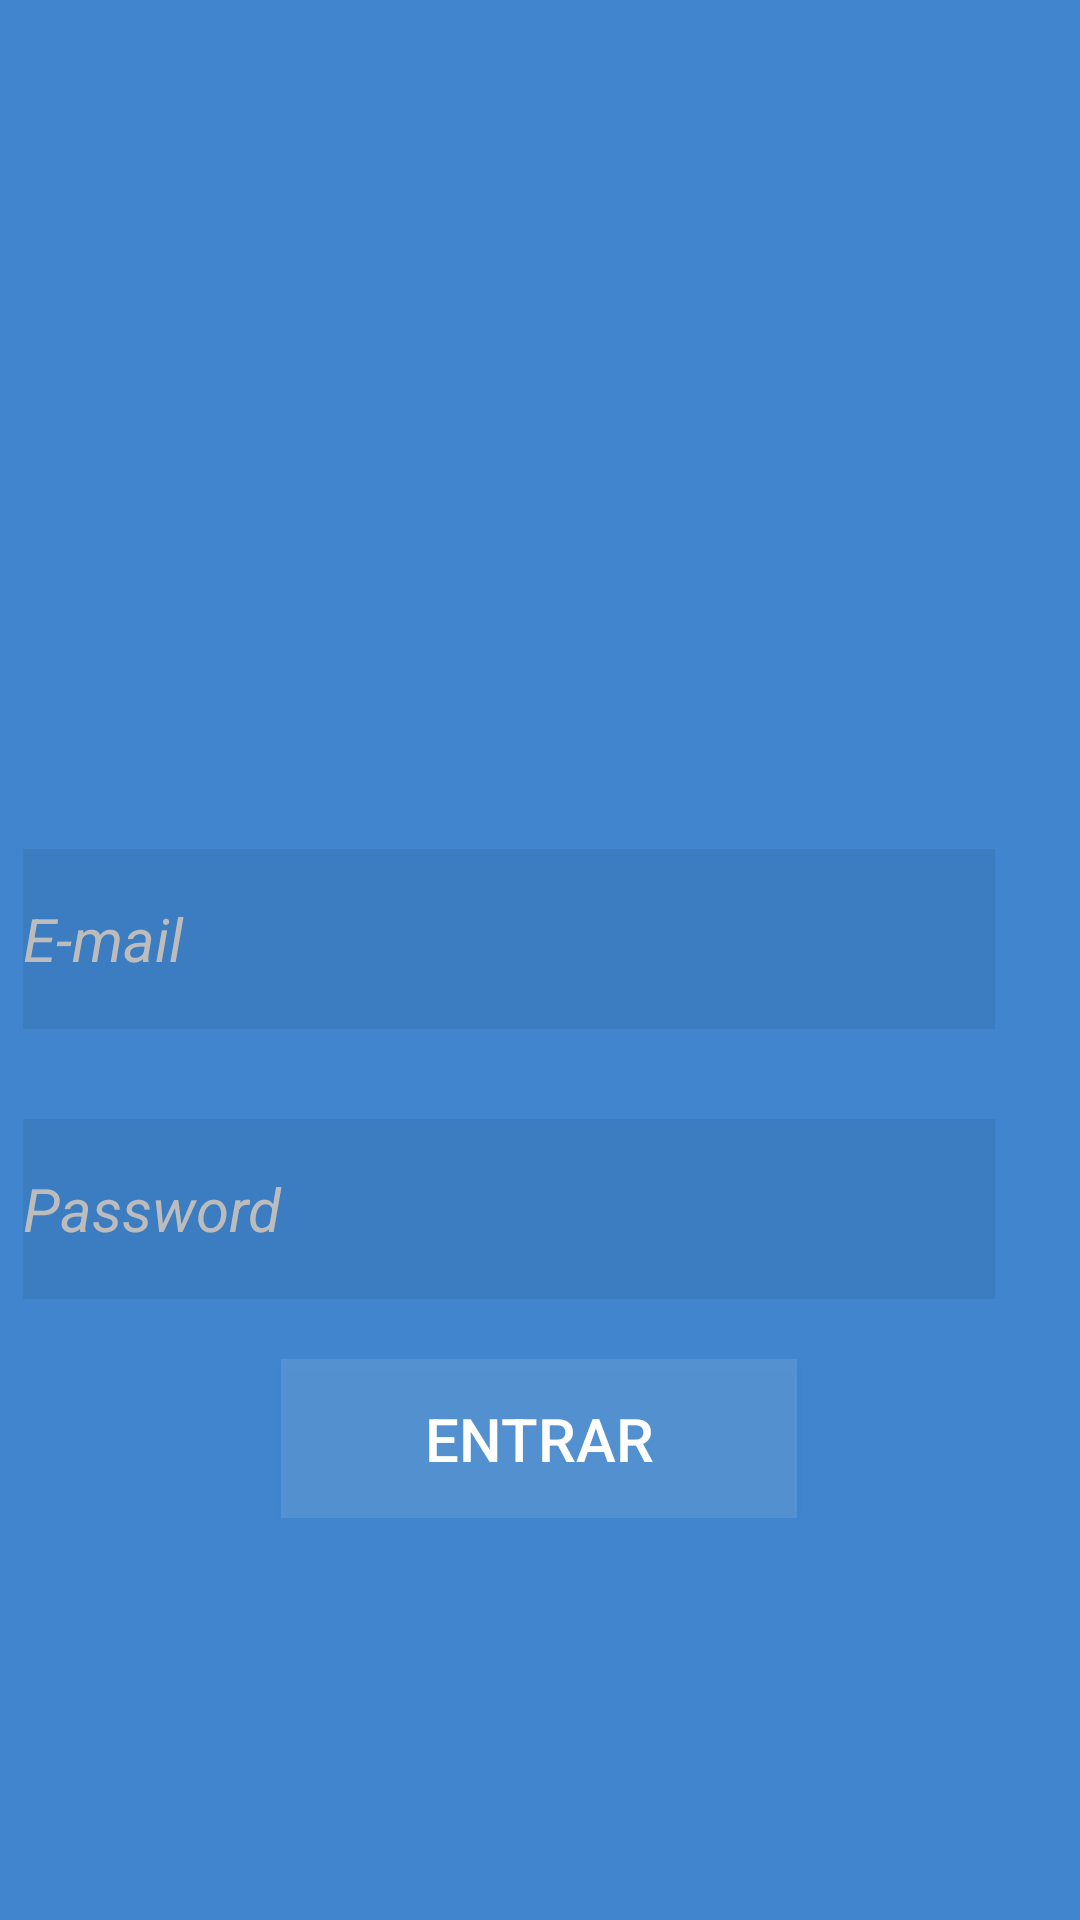

This screen was rendered from an Android layout file. Write that file and the resources it references.
<!-- AndroidManifest.xml: application theme AppTheme -->
<!-- res/layout/activity_login.xml -->
<?xml version="1.0" encoding="utf-8"?>
<RelativeLayout xmlns:android="http://schemas.android.com/apk/res/android"
    xmlns:app="http://schemas.android.com/apk/res-auto"
    xmlns:tools="http://schemas.android.com/tools"
    android:layout_width="match_parent"
    android:layout_height="match_parent"
    tools:context=".Login"
    android:background="@drawable/bg1">

    <ImageView
        android:id="@+id/imCrown"
        android:layout_width="141dp"
        android:layout_height="108dp"
        android:layout_alignParentStart="true"
        android:layout_alignParentTop="true"
        android:layout_alignParentEnd="true"
        android:layout_centerHorizontal="true"
        android:layout_marginStart="136dp"
        android:layout_marginTop="95dp"
        android:layout_marginEnd="136dp"
        app:layout_constraintEnd_toEndOf="parent"
        app:layout_constraintStart_toStartOf="parent"
        app:layout_constraintTop_toTopOf="parent"
        app:srcCompat="@drawable/coroa" />

    <LinearLayout
        android:layout_width="match_parent"
        android:layout_height="wrap_content"
        android:layout_below="@+id/imCrown"
        android:layout_alignParentStart="true"
        android:layout_centerHorizontal="true"
        android:layout_gravity="center"
        android:layout_marginStart="-1dp"
        android:layout_marginTop="60dp"
        android:layout_marginBottom="122dp"
        android:background="#00FFFFFF"
        android:orientation="vertical">

        <EditText
            android:id="@+id/edtLogin"
            style="@style/login"
            android:layout_width="324dp"
            android:layout_height="60dp"
            android:layout_gravity="center"
            android:layout_marginTop="20dp"
            android:layout_marginEnd="10dp"
            android:ems="10"
            android:hint="@string/edtLogin"
            android:inputType="textEmailAddress" />
        <EditText
            android:id="@+id/edtSenha"
            style="@style/login"
            android:layout_width="324dp"
            android:layout_height="60dp"
            android:layout_gravity="center"
            android:layout_marginTop="30dp"
            android:layout_marginEnd="10dp"
            android:ems="10"
            android:hint="@string/edtSenha"
            android:inputType="textPassword" />
        <Button
            android:id="@+id/btnEntrar"
            android:layout_width="172dp"
            android:layout_height="53dp"
            android:layout_gravity="center"
            android:layout_marginStart="8dp"
            android:layout_marginTop="20dp"
            android:layout_marginEnd="8dp"
            android:background="#1AFFFFFF"
            android:text="@string/btnlogin"
            android:textColor="#ffff"
            android:textSize="20sp" />
    </LinearLayout>

    <LinearLayout
        android:layout_width="match_parent"
        android:layout_height="wrap_content"
        android:layout_alignParentStart="true"
        android:layout_alignParentTop="true"
        android:layout_alignParentEnd="true"
        android:layout_alignParentBottom="true"
        android:layout_centerHorizontal="true"
        android:layout_gravity="center"
        android:layout_marginStart="5dp"
        android:layout_marginTop="640dp"
        android:layout_marginEnd="6dp"
        android:layout_marginBottom="43dp"
        android:orientation="horizontal">

        <TextView
            android:layout_width="wrap_content"
            android:layout_height="wrap_content"
            android:layout_marginLeft="35dp"
            android:text="@string/tvPergunta"
            android:textColor="#ffff"
            android:textSize="16sp" />

        <Button
            android:id="@+id/btnCadastro"
            android:layout_width="wrap_content"
            android:layout_height="wrap_content"
            android:layout_marginLeft="8dp"
            android:background="@null"
            android:text="@string/btnCadastrar"
            android:textColor="#E8C607" />

    </LinearLayout>


</RelativeLayout>
<!-- resources referenced by this layout -->
<resources>
  <!-- drawable bg1: png bitmap (drawable, 13058 bytes) -->
  <string name="btnCadastrar">Cadastrar usuario</string>
  
      //Formulario
  <string name="btnlogin">Entrar</string>
  <string name="edtLogin">E-mail</string>
  <string name="edtSenha">Password</string>
  <string name="tvPergunta">Ainda não tem conta?</string>
  <style name="login" parent="AppTheme">
          <item name="android:textSize">20sp</item>
          <item name="android:textColor">#fff</item>
          <item name="android:background">#0F000000</item>
          <item name="android:textColorHint">#BDBCBC</item>
          <item name="android:textStyle">italic</item>
      </style>
  <style name="AppTheme" parent="Theme.AppCompat.Light.DarkActionBar">
          
          <item name="colorPrimary">#4085CD</item>
          <item name="colorPrimaryDark">#1F74CC</item>
          <item name="colorAccent">#7AAFE6</item>
      </style>
</resources>
